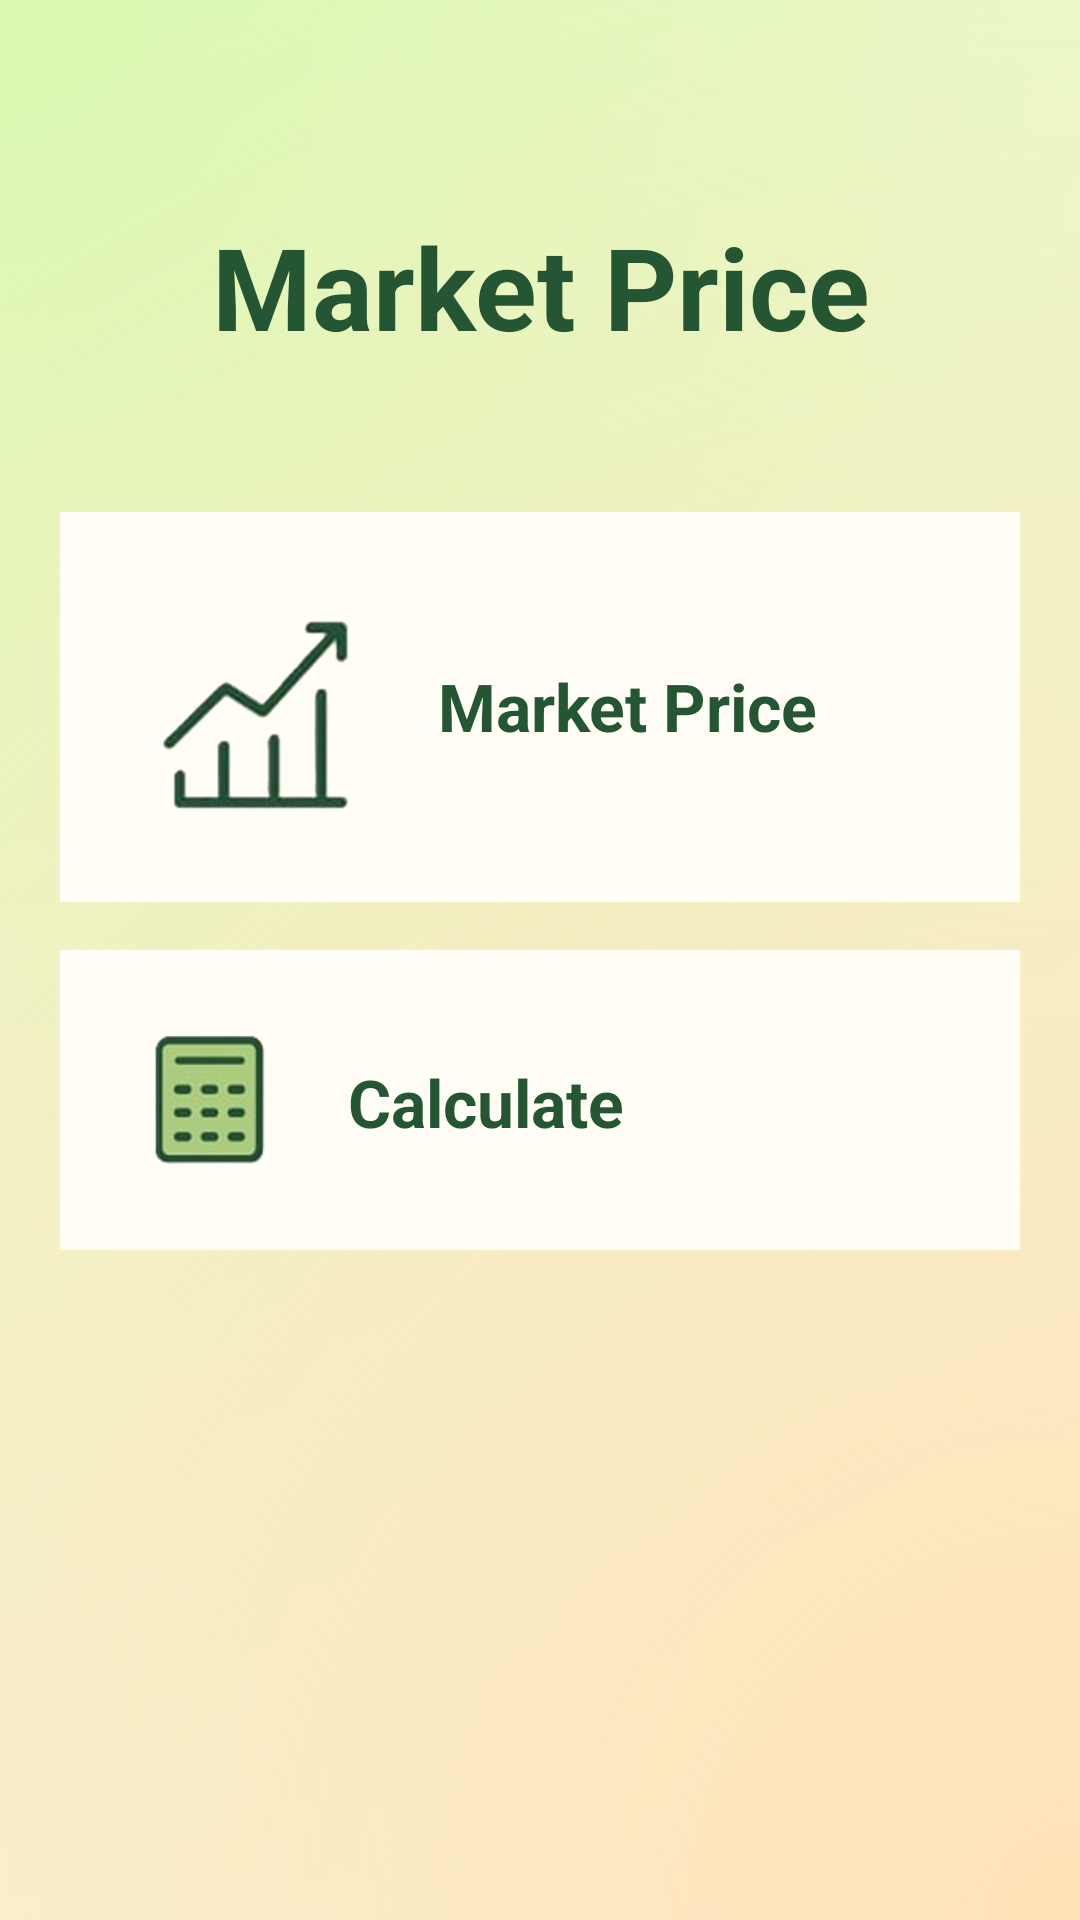

Produce the Android XML layout that renders to this screen, including the resource entries it uses.
<!-- AndroidManifest.xml: application theme Theme.Sakha -->
<!-- res/layout/activity_marketprice.xml -->
<?xml version="1.0" encoding="utf-8"?>
<LinearLayout xmlns:android="http://schemas.android.com/apk/res/android"
    android:layout_width="match_parent"
    android:layout_height="match_parent"
    android:orientation="vertical"
    android:padding="20dp"
    android:background="@drawable/radiant_bg">

    <TextView
        android:id="@+id/tvTitle"
        android:layout_width="match_parent"
        android:layout_height="wrap_content"
        android:text="Market Price"
        android:textSize="38sp"
        android:textStyle="bold"
        android:textColor="@color/darkGreen_text"
        android:gravity="center"
        android:layout_marginVertical="50dp"/>

    <LinearLayout
        android:id="@+id/cardMarketPrice"
        android:layout_width="match_parent"
        android:layout_height="wrap_content"
        android:orientation="horizontal"
        android:padding="20dp"
        android:background="@color/FarmtipsBg"

        android:layout_marginBottom="16dp">

        <ImageView
            android:layout_width="90dp"
            android:layout_height="90dp"
            android:contentDescription="market Price"
            android:src="@drawable/mk_price_icon"
            android:layout_marginEnd="16dp" />

        <LinearLayout
            android:layout_width="wrap_content"
            android:layout_height="wrap_content"
            android:orientation="vertical"
            android:layout_marginTop="30dp">

            <TextView
                android:layout_width="wrap_content"
                android:layout_height="wrap_content"
                android:text="Market Price"
                android:textSize="22sp"
                android:textColor="@color/darkGreen_text"
                android:textStyle="bold"/>
        </LinearLayout>
    </LinearLayout>

    <LinearLayout
        android:id="@+id/Calculate"
        android:layout_width="match_parent"
        android:layout_height="wrap_content"
        android:orientation="horizontal"
        android:padding="20dp"
        android:layout_marginBottom="16dp"
        android:background="@color/FarmtipsBg">

        <ImageView
            android:layout_width="60dp"
            android:layout_height="60dp"
            android:contentDescription="calculate"
            android:src="@drawable/calculator_icon"
            android:layout_marginEnd="16dp" />

        <TextView
            android:layout_width="wrap_content"
            android:layout_height="wrap_content"
            android:text="Calculate"
            android:layout_marginTop="16dp"
            android:textSize="22sp"
            android:textColor="@color/darkGreen_text"
            android:textStyle="bold"/>
    </LinearLayout>
</LinearLayout>
<!-- resources referenced by this layout -->
<resources>
  <color name="FarmtipsBg">#FFFDF6</color>
  <color name="darkGreen_text">#245633</color>
  <!-- drawable calculator_icon: png bitmap (drawable, 13451 bytes) -->
  <!-- drawable mk_price_icon: png bitmap (drawable, 17132 bytes) -->
  <!-- drawable radiant_bg (drawable) -->
  <?xml version="1.0" encoding="utf-8"?>
  <layer-list xmlns:android="http://schemas.android.com/apk/res/android">
  
      
      <item>
          <shape android:shape="rectangle">
              <gradient
                  android:type="radial"
                  android:centerX="0.0"
                  android:centerY="0.0"
                  android:gradientRadius="900dp"
                  android:startColor="@color/gradient_green"
                  android:endColor="@android:color/white" />
          </shape>
      </item>
  
      
      <item>
          <shape android:shape="rectangle">
              <gradient
                  android:type="radial"
                  android:centerX="1.0"
                  android:centerY="1.0"
                  android:gradientRadius="900dp"
                  android:startColor="@color/radiant_background"
                  android:endColor="@android:color/transparent" />
          </shape>
      </item>
  
  </layer-list>
  <style name="Theme.Sakha" parent="Base.Theme.Sakha" />
  <color name="gradient_green">#D1FFAD</color>
  <color name="radiant_background">#FFE3B8</color>
  <style name="Base.Theme.Sakha" parent="Theme.Material3.DayNight.NoActionBar">
          
          
      </style>
</resources>
